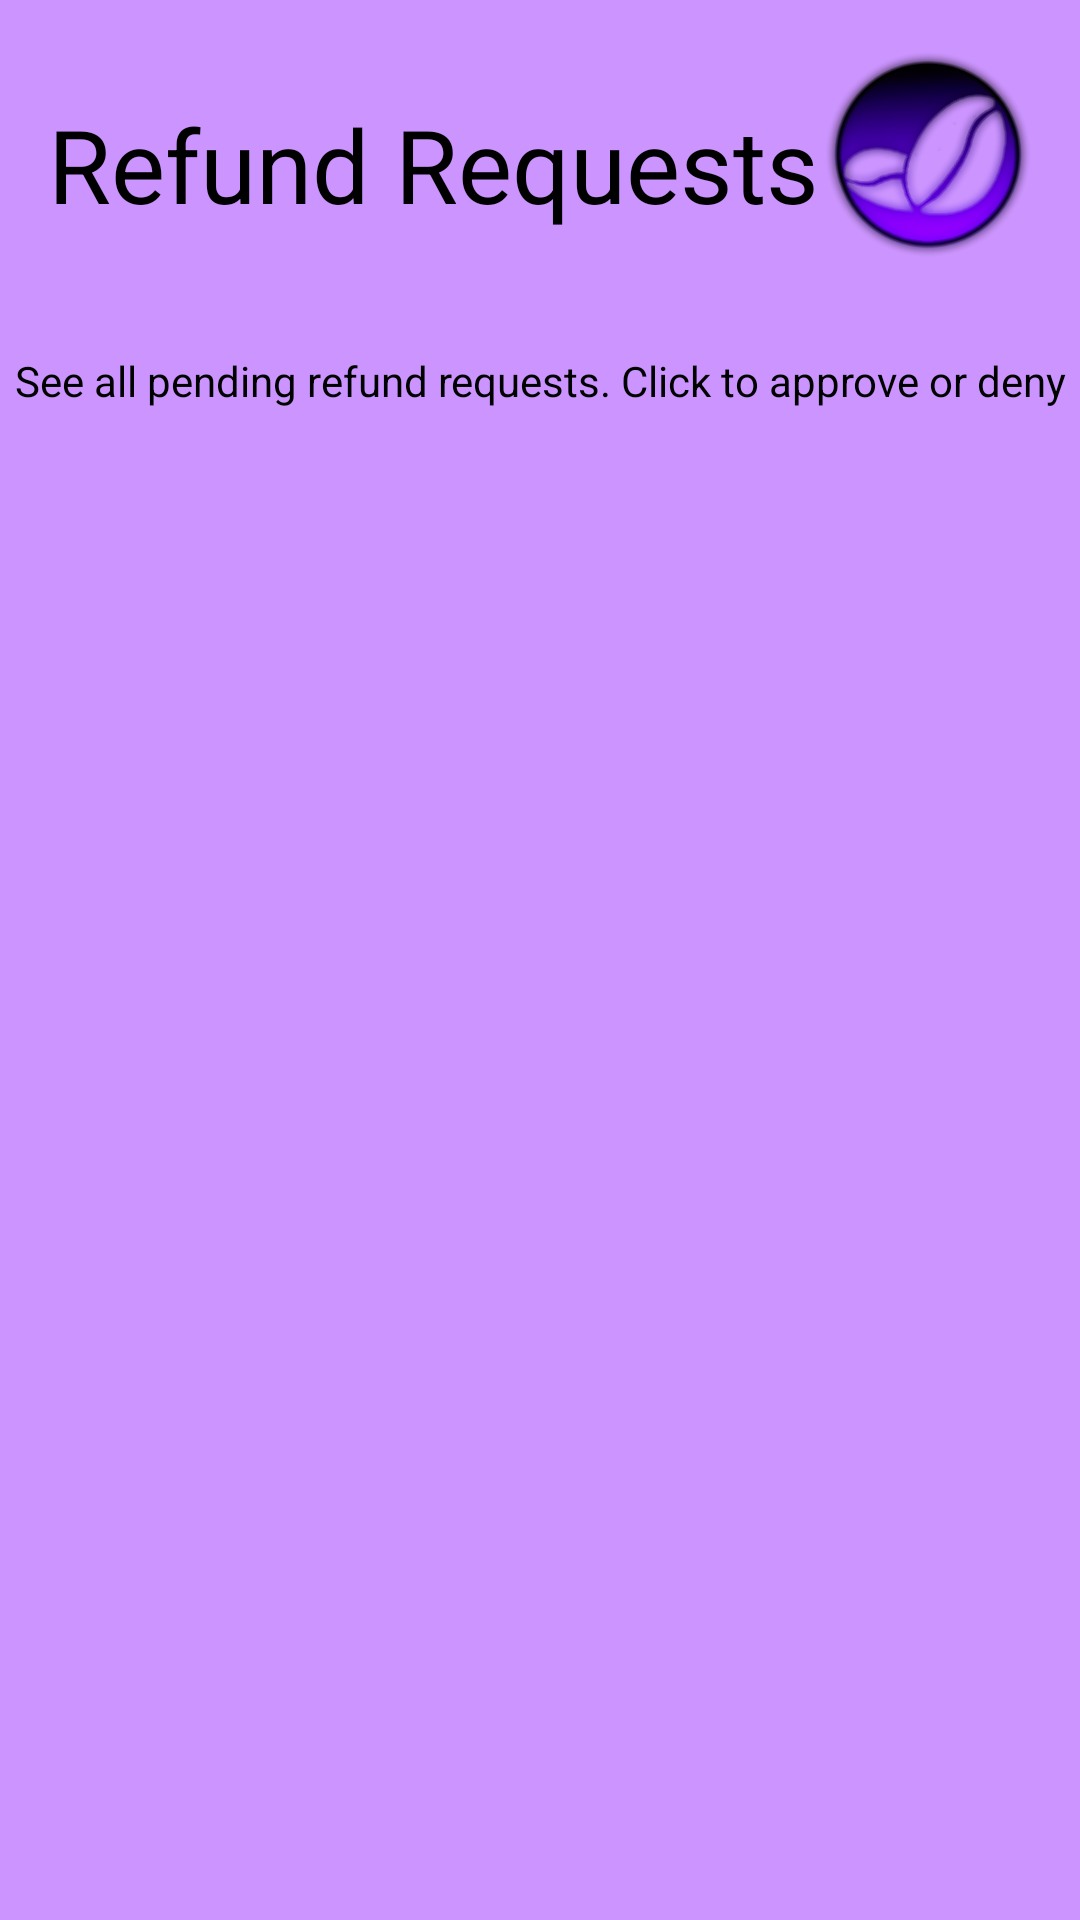

Android layout source for this screen:
<!-- AndroidManifest.xml: application theme Theme.BeanPowered3 -->
<!-- res/layout/activity_refund_mgmt.xml -->
<?xml version="1.0" encoding="utf-8"?>
<androidx.constraintlayout.widget.ConstraintLayout xmlns:android="http://schemas.android.com/apk/res/android"
    xmlns:app="http://schemas.android.com/apk/res-auto"
    xmlns:tools="http://schemas.android.com/tools"
    android:layout_width="match_parent"
    android:layout_height="match_parent"
    tools:context=".activities.RefundMgmtActivity">

    <ImageView
        android:id="@+id/beanLogo6"
        android:layout_width="70dp"
        android:layout_height="70dp"
        android:layout_marginTop="16dp"
        android:layout_marginEnd="16dp"
        app:layout_constraintEnd_toEndOf="parent"
        app:layout_constraintTop_toTopOf="parent"
        app:srcCompat="@drawable/beanpowered" />

    <TextView
        android:id="@+id/textView"
        android:layout_width="wrap_content"
        android:layout_height="wrap_content"
        android:layout_marginStart="16dp"
        android:layout_marginTop="32dp"
        android:text="Refund Requests"
        android:textAppearance="@style/TextAppearance.AppCompat.Display1"
        app:layout_constraintStart_toStartOf="parent"
        app:layout_constraintTop_toTopOf="parent" />

    <TextView
        android:id="@+id/textView2"
        android:layout_width="wrap_content"
        android:layout_height="wrap_content"
        android:layout_marginTop="40dp"
        android:text="See all pending refund requests. Click to approve or deny"
        app:layout_constraintEnd_toEndOf="parent"
        app:layout_constraintStart_toStartOf="parent"
        app:layout_constraintTop_toBottomOf="@+id/textView" />

    <androidx.recyclerview.widget.RecyclerView
        android:id="@+id/refundRecycler"
        android:layout_width="375dp"
        android:layout_height="531dp"
        android:layout_marginTop="28dp"
        app:layout_constraintEnd_toEndOf="parent"
        app:layout_constraintStart_toStartOf="parent"
        app:layout_constraintTop_toBottomOf="@+id/textView2" />
</androidx.constraintlayout.widget.ConstraintLayout>
<!-- resources referenced by this layout -->
<resources>
  <!-- drawable beanpowered: png bitmap (drawable-v24, 239562 bytes) -->
  <style name="Theme.BeanPowered3" parent="Theme.MaterialComponents.DayNight.NoActionBar">
          
          <item name="colorPrimary">#31005A</item>
          <item name="colorPrimaryVariant">@color/purple_500</item>
          <item name="colorOnPrimary">@color/white</item>
          
          <item name="colorSecondary">@color/teal_200</item>
          <item name="colorSecondaryVariant">@color/teal_700</item>
          <item name="colorOnSecondary">@color/black</item>
          
          <item name="android:statusBarColor">?attr/colorPrimaryVariant</item>
          
          <item name="android:colorBackground">#CC94FF</item>
          <item name="android:textColor">@color/black</item>
          <item name="android:font">@font/motiva_sans_reg</item>
      </style>
  <color name="purple_500">#39006A</color>
  <color name="white">#FFFFFFFF</color>
  <color name="teal_200">#673AB7</color>
  <color name="teal_700">#390187</color>
  <color name="black">#FF000000</color>
</resources>
